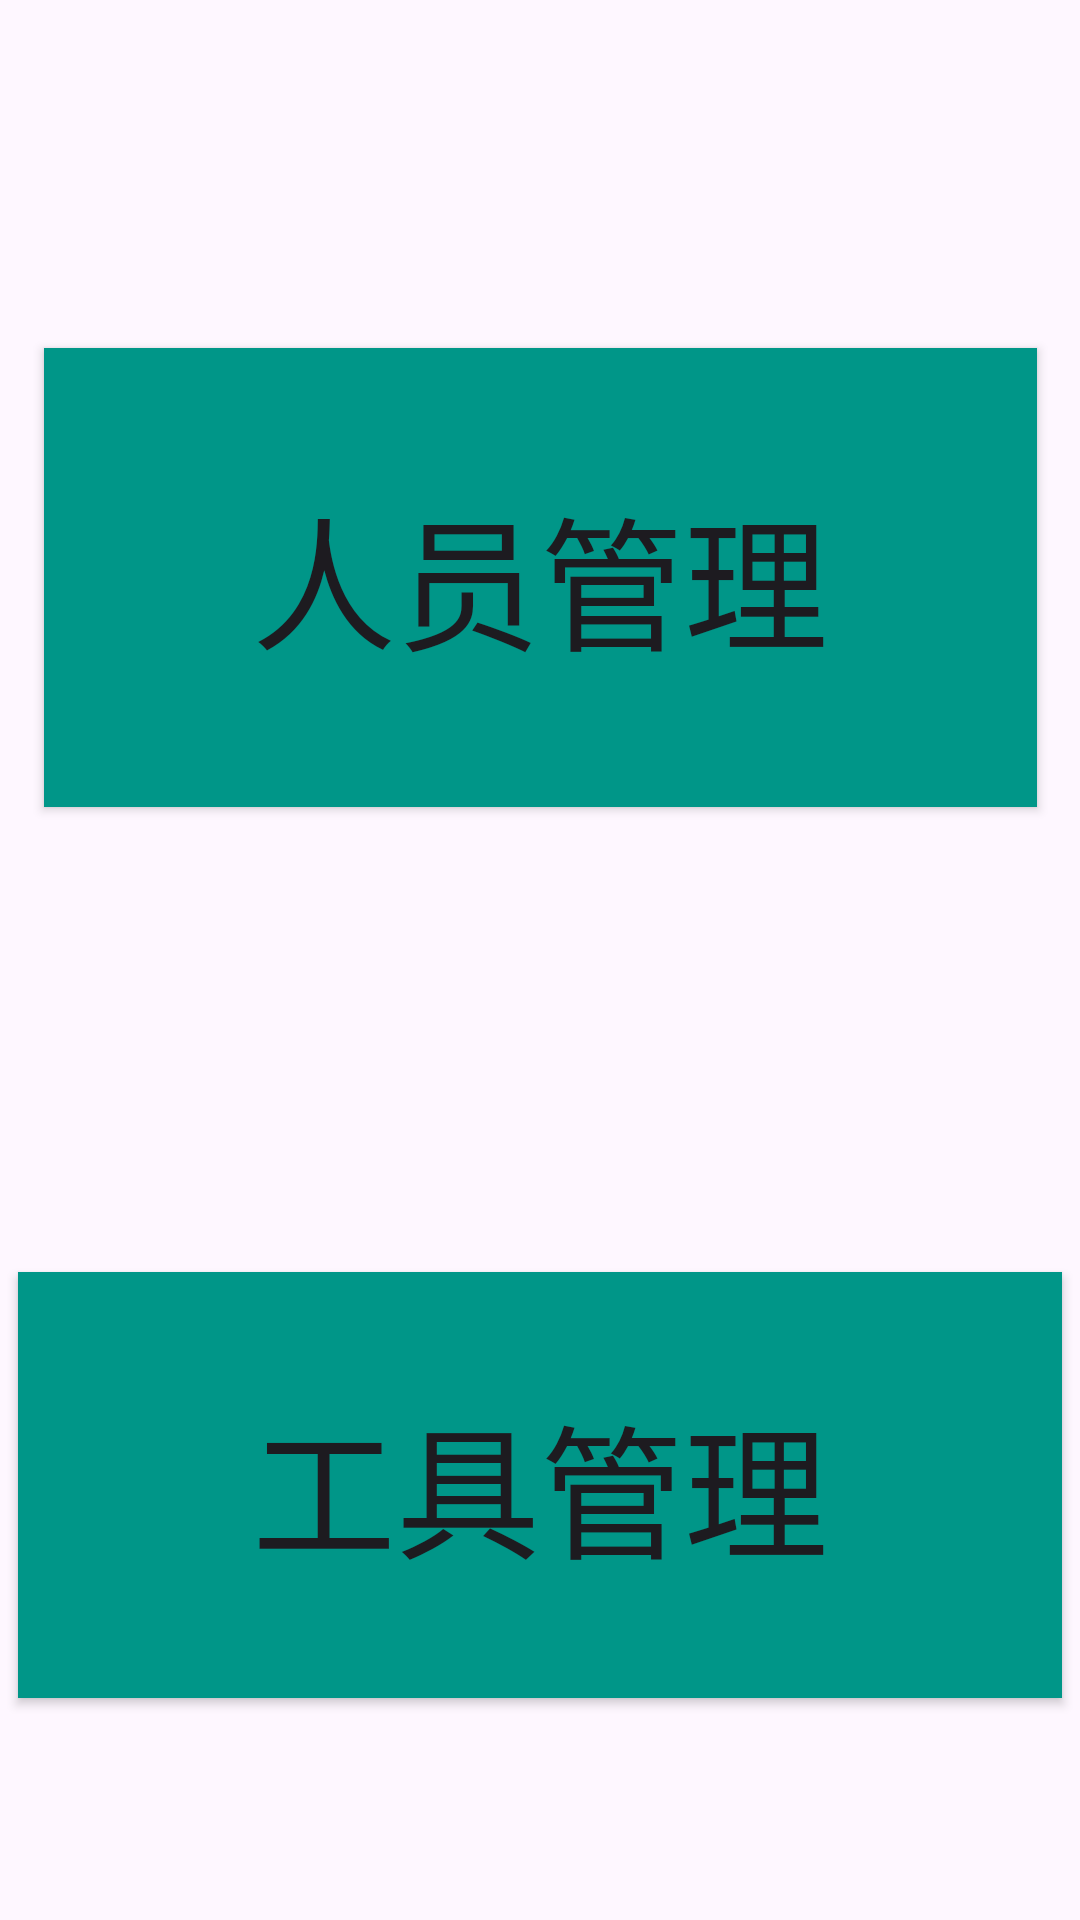

Layout XML and referenced resources for this Android screen:
<!-- AndroidManifest.xml: application theme Theme.NSgk -->
<!-- res/layout/activity_manage.xml -->
<?xml version="1.0" encoding="utf-8"?>
<androidx.constraintlayout.widget.ConstraintLayout xmlns:android="http://schemas.android.com/apk/res/android"
    xmlns:app="http://schemas.android.com/apk/res-auto"
    xmlns:tools="http://schemas.android.com/tools"
    android:id="@+id/main"
    android:layout_width="match_parent"
    android:layout_height="match_parent"
    tools:context=".loginandset.activity_manage">

    <Button
        android:id="@+id/btnViewEmployees"
        android:layout_width="331dp"
        android:layout_height="153dp"
        android:layout_marginTop="116dp"
        android:background="@color/colorPrimary"
        android:text="人员管理"
        android:textSize="48sp"
        app:layout_constraintEnd_toEndOf="parent"
        app:layout_constraintStart_toStartOf="parent"
        app:layout_constraintTop_toTopOf="parent"
        tools:ignore="MissingConstraints" />

    <Button
        android:id="@+id/btnViewtools"
        android:layout_width="348dp"
        android:layout_height="142dp"
        android:layout_marginTop="155dp"
        android:background="@color/colorPrimary"
        android:text="工具管理"
        android:textSize="48sp"
        app:layout_constraintEnd_toEndOf="parent"
        app:layout_constraintStart_toStartOf="parent"
        app:layout_constraintTop_toBottomOf="@+id/btnViewEmployees"
        tools:ignore="MissingConstraints" />
</androidx.constraintlayout.widget.ConstraintLayout>
<!-- resources referenced by this layout -->
<resources>
  <color name="colorPrimary">#009688</color>
  <style name="Theme.NSgk" parent="Base.Theme.NSgk">
          
          <item name="colorPrimary">@color/colorPrimary</item>
          <item name="colorPrimaryDark">@color/colorPrimary</item> 
          <item name="colorAccent">@color/colorAccent</item>
      </style>
  <style name="Base.Theme.NSgk" parent="Theme.Material3.DayNight.NoActionBar">
  
          
          
      </style>
  <color name="colorAccent">#FFFFFFFF</color>
</resources>
